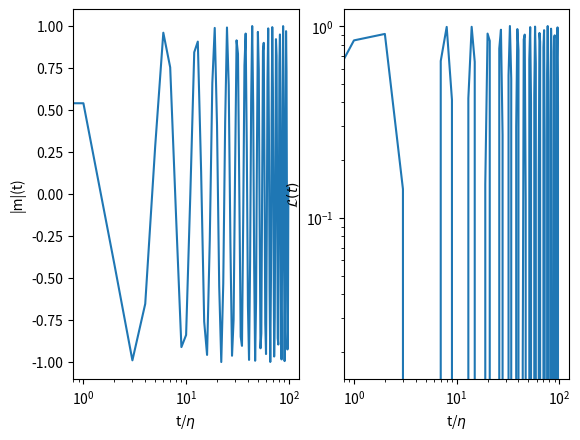

Recreate this plot in Python.
import matplotlib.pyplot as plt
import numpy as np

iter_max = 100
x = np.arange(iter_max)

plt.subplot(1,2,1)
plt.plot(x,np.cos(x))
plt.xlabel('t/$\eta$')
plt.ylabel('|m|(t)')
plt.xscale('log')
plt.subplot(1,2,2)
plt.plot(x,np.sin(x))
plt.xlabel('t/$\eta$')
plt.ylabel('$\mathcal{L}(t)$')
plt.xscale('log')
plt.yscale('log')
plt.savefig('test_image.png')